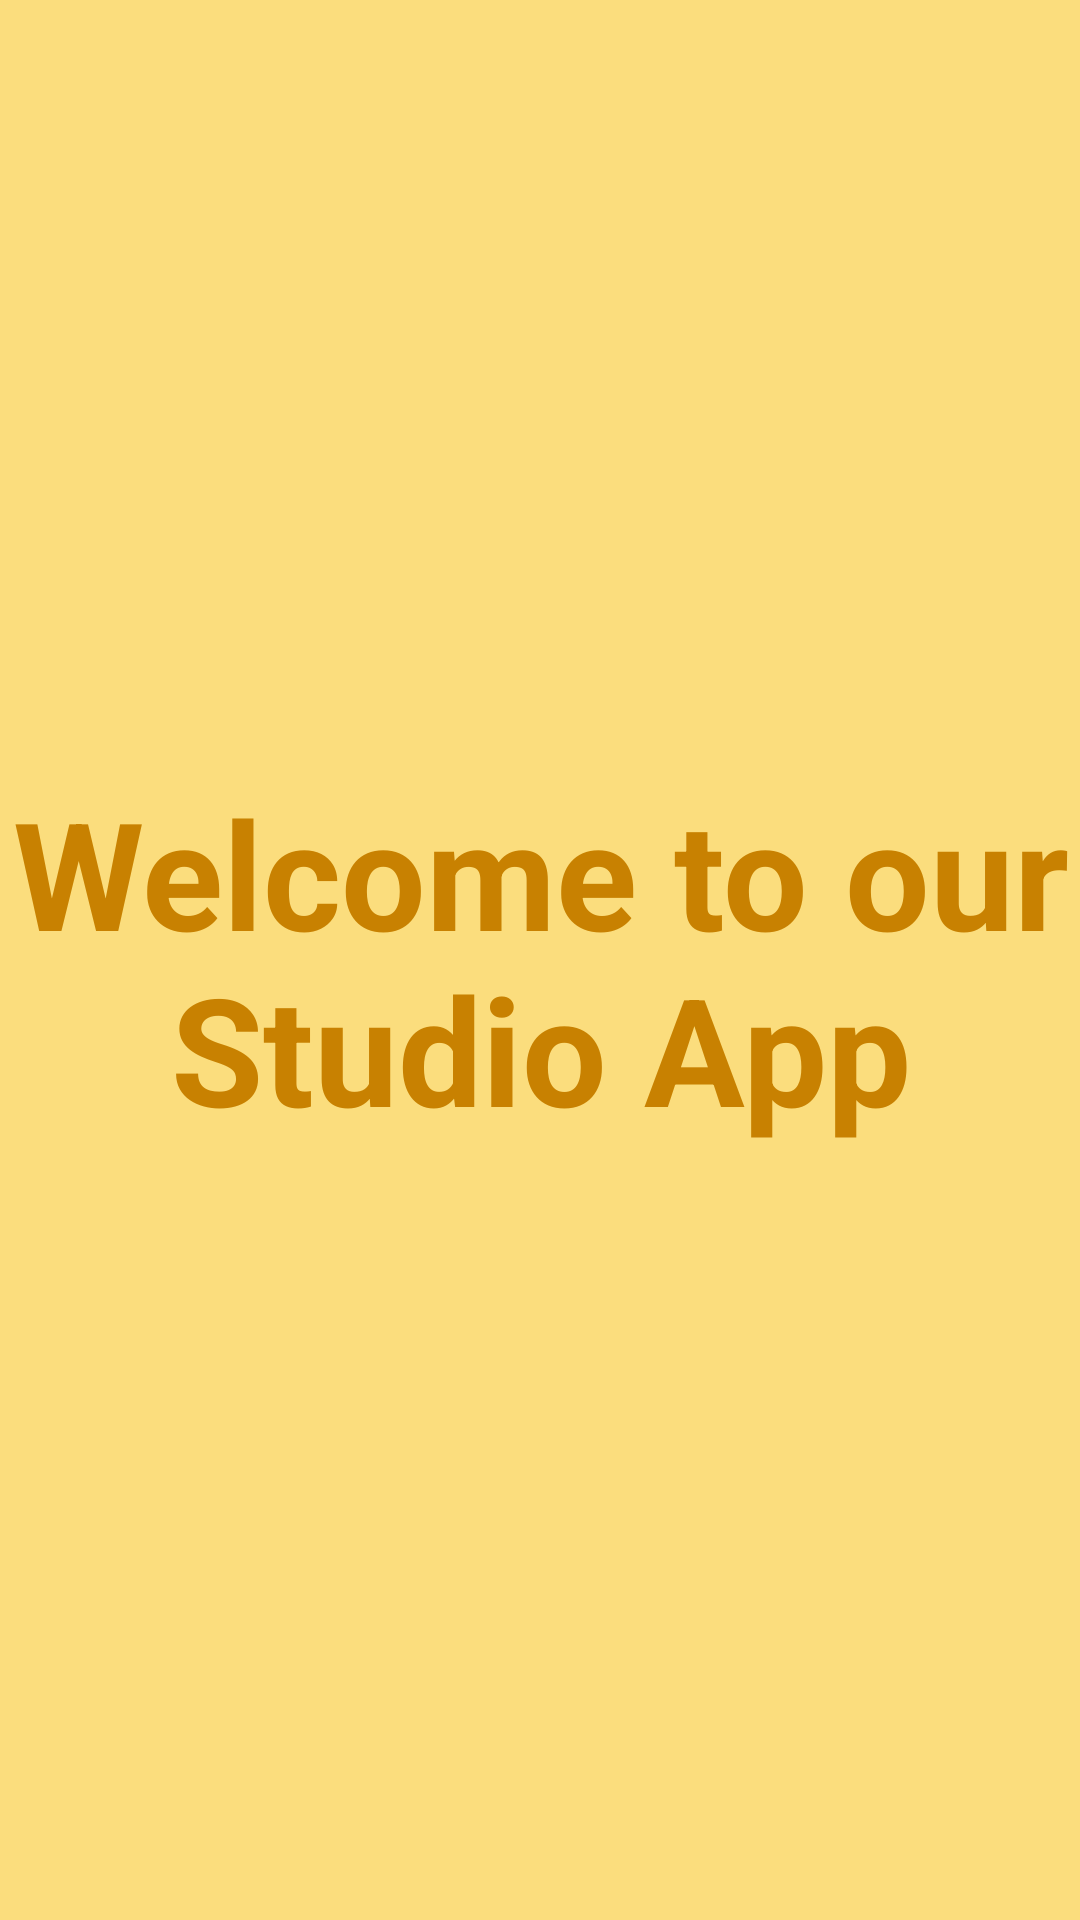

This screen was rendered from an Android layout file. Write that file and the resources it references.
<!-- AndroidManifest.xml: application theme Theme.StudioApp -->
<!-- res/layout/activity_main.xml -->
<?xml version="1.0" encoding="utf-8"?>
<androidx.constraintlayout.widget.ConstraintLayout xmlns:android="http://schemas.android.com/apk/res/android"
    xmlns:app="http://schemas.android.com/apk/res-auto"
    xmlns:tools="http://schemas.android.com/tools"
    android:layout_width="match_parent"
    android:layout_height="match_parent"
    tools:context=".MainActivity"
    android:background="@color/yellow">

    <TextView
        android:layout_width="wrap_content"
        android:layout_height="wrap_content"
        android:text="@string/splash_screen"
        android:textStyle="bold"
        android:textSize="50sp"
        android:gravity="center"
        android:textColor="@color/brown"
        app:layout_constraintBottom_toBottomOf="parent"
        app:layout_constraintLeft_toLeftOf="parent"
        app:layout_constraintRight_toRightOf="parent"
        app:layout_constraintTop_toTopOf="parent" />

</androidx.constraintlayout.widget.ConstraintLayout>
<!-- resources referenced by this layout -->
<resources>
  <color name="brown">#c88101</color>
  <color name="yellow">#fbdd7d</color>
  <string name="splash_screen">Welcome to our Studio App</string>
  <style name="Theme.StudioApp" parent="Theme.MaterialComponents.DayNight.DarkActionBar">
          
          <item name="colorPrimary">@color/purple_500</item>
          <item name="colorPrimaryVariant">@color/purple_700</item>
          <item name="colorOnPrimary">@color/white</item>
          
          <item name="colorSecondary">@color/teal_200</item>
          <item name="colorSecondaryVariant">@color/teal_700</item>
          <item name="colorOnSecondary">@color/black</item>
          
          <item name="android:statusBarColor" tools:targetApi="l">?attr/colorPrimaryVariant</item>
          
      </style>
  <color name="purple_500">#FF6200EE</color>
  <color name="purple_700">#FF3700B3</color>
  <color name="white">#FFFFFFFF</color>
  <color name="teal_200">#FF03DAC5</color>
  <color name="teal_700">#FF018786</color>
  <color name="black">#FF000000</color>
</resources>
